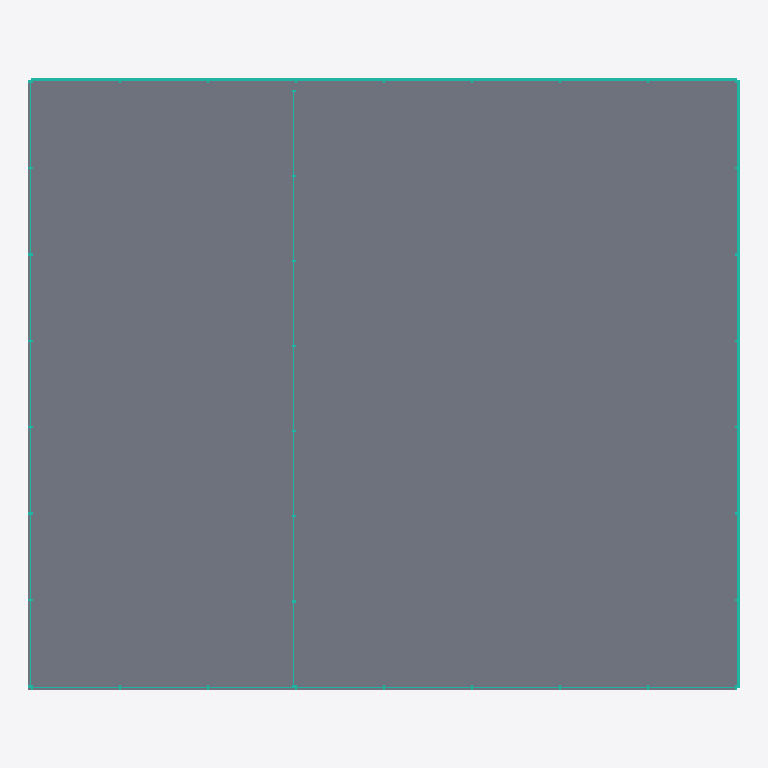
Plan cut of the same IFC building model at storey 'Nivel 3' (level 6.00 m, cut at 7.40 m), seen from above with north up, elements coloured by IFC class: 5 curtain walls (teal), 1 slab (grey). Cut surfaces are drawn darker.
Extent 15.1 m × 13.0 m × 6.3 m (x, y, z). Storeys (3): Nivel 1 at 0.00 m; Nivel 2 at 3.00 m; Nivel 3 at 6.00 m. Elements (61): 45 IfcFurnishingElement, 11 IfcCurtainWall, 3 IfcSlab, 1 IfcRailing, 1 IfcStair.

HEADER;
FILE_DESCRIPTION(('ViewDefinition [CoordinationView_V2.0]'),'2;1');
FILE_NAME('0001','2020-11-29T22:44:52',(''),(''),'The EXPRESS Data Manager Version 5.02.0100.07 : 28 Aug 2013','21.0.0.383 - Exporter 21.0.0.383 - IU alternativa 21.0.0.383','');
FILE_SCHEMA(('IFC2X3'));
ENDSEC;
DATA;
#119=IFCPROJECT('1Xsibz5yH5MxqU$tFrpDk0',#41,'0001',$,$,'Nombre de proyecto','Estado de proyecto',(#111),#106);
#154=IFCSITE('1Xsibz5yH5MxqU$tFrpDk2',#41,'Default',$,$,#153,$,$,.ELEMENT.,$,$,$,$,$);
#129=IFCBUILDING('1Xsibz5yH5MxqU$tFrpDk1',#41,'',$,$,#32,$,'',.ELEMENT.,$,$,$);
#138=IFCBUILDINGSTOREY('1Xsibz5yH5MxqU$tCACoVL',#41,'Nivel 1',$,'Nivel:Nivel 1',#136,$,'Nivel 1',.ELEMENT.,0.0);
#144=IFCBUILDINGSTOREY('1Xsibz5yH5MxqU$tCACoB$',#41,'Nivel 2',$,'Nivel:Nivel 1',#143,$,'Nivel 2',.ELEMENT.,3.0);
#150=IFCBUILDINGSTOREY('1Xsibz5yH5MxqU$tCACQb$',#41,'Nivel 3',$,'Nivel:Nivel 1',#149,$,'Nivel 3',.ELEMENT.,6.0);
#15606=IFCSLAB('3wq5Jm7On1D8fOWtV23aEF',#41,'Suelo:Por defecto - 30 cm:167226',$,'Suelo:Por defecto - 30 cm',#15590,#15604,'167226',.FLOOR.);
#15643=IFCCURTAINWALL('3wq5Jm7On1D8fOWtV23aFe',#41,'Muro cortina:Muro cortina - 300 x 200 cm:167261',$,'Muro cortina:Muro cortina - 300 x 200 cm',#15642,$,'167261');
#23391=IFCCURTAINWALL('3wq5Jm7On1D8fOWtV23aFM',#41,'Muro cortina:Muro cortina - 300 x 200 cm:167267',$,'Muro cortina:Muro cortina - 300 x 200 cm',#23390,$,'167267');
#20702=IFCCURTAINWALL('3wq5Jm7On1D8fOWtV23aFK',#41,'Muro cortina:Muro cortina - 300 x 200 cm:167265',$,'Muro cortina:Muro cortina - 300 x 200 cm',#20701,$,'167265');
#18332=IFCCURTAINWALL('3wq5Jm7On1D8fOWtV23aFg',#41,'Muro cortina:Muro cortina - 300 x 200 cm:167263',$,'Muro cortina:Muro cortina - 300 x 200 cm',#18331,$,'167263');
#25761=IFCCURTAINWALL('3wq5Jm7On1D8fOWtV23a67',#41,'Muro cortina:Muro cortina - 300 x 200 cm:167730',$,'Muro cortina:Muro cortina - 300 x 200 cm',#25760,$,'167730');
ENDSEC;